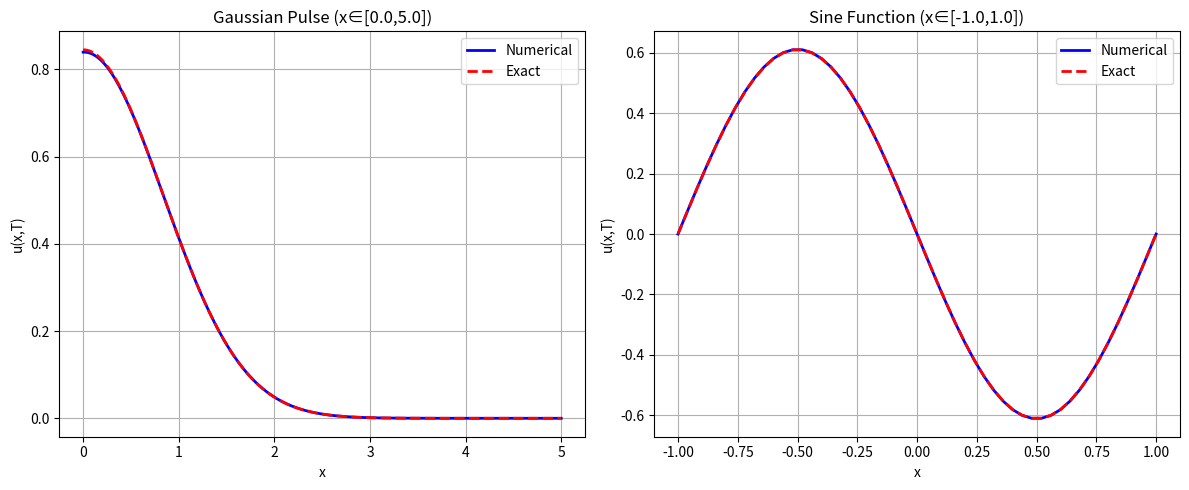

Source code (Python):
import numpy as np
import matplotlib.pyplot as plt

def solve_heat_equation_general(alpha, xmin, xmax, T, Nx, Nt, 
                               initial_condition='gaussian',
                               boundary_left='neumann', boundary_right='neumann'):
    """
    求解一维热传导方程（通用区间版本）
    
    参数:
    alpha: 扩散系数
    xmin: 空间域左边界
    xmax: 空间域右边界
    T: 总时间
    Nx: 空间网格点数
    Nt: 时间步数
    initial_condition: 'gaussian' 或 'sine' 或自定义函数
    boundary_left: 左边界条件 'neumann' 或 'dirichlet'
    boundary_right: 右边界条件 'neumann' 或 'dirichlet'
    """
    L = xmax - xmin  # 区间长度
    dx = L / Nx
    dt = T / Nt
    x = np.linspace(xmin, xmax, Nx+1)
    r = alpha * dt / (dx**2)
    
    # 设置初始条件
    if initial_condition == 'gaussian':
        # 高斯脉冲，中心在x=0附近
        u = np.exp(-x**2)
    elif initial_condition == 'sine':
        # 正弦函数，周期与区间长度匹配
        period = L  # 完整周期长度为L
        u = -np.sin(2*np.pi * (x) / period)
    elif callable(initial_condition):
        # 自定义初始条件函数
        u = initial_condition(x)
    else:
        raise ValueError("初始条件必须是 'gaussian' 或 'sine' 或函数")
    
    # 三对角矩阵系数（内部点）
    n_interior = Nx - 1  # 内部点数
    a = np.full(n_interior, -r/2.0)  # 下对角线
    b = np.full(n_interior, 1.0 + r) # 主对角线  
    c = np.full(n_interior, -r/2.0)  # 上对角线
    
    # 时间推进
    for _ in range(Nt):
        un = u.copy()
        d = np.zeros(n_interior)  # 右端项
        
        # 构建右端项（CN格式的显式部分）
        for i in range(1, Nx):
            j = i - 1  # 内部点索引
            
            # 基本项（标准三点格式）
            if 1 < i < Nx-1:
                d[j] = (r/2.0) * un[i-1] + (1.0 - r) * un[i] + (r/2.0) * un[i+1]
            
            # 左边界邻近点 (i=1)
            elif i == 1:
                term = (1.0 - r) * un[i] + (r/2.0) * un[i+1]
                if boundary_left == 'neumann':
                    # Neumann边界：u[xmin] ≈ u[xmin+dx]
                    term += (r/2.0) * un[i-1]
                elif boundary_left == 'dirichlet':
                    # Dirichlet边界：u[xmin]固定，已包含在un[i-1]中
                    term += (r/2.0) * un[i-1]
                d[j] = term
            
            # 右边界邻近点 (i=Nx-1)
            elif i == Nx-1:
                term = (r/2.0) * un[i-1] + (1.0 - r) * un[i]
                if boundary_right == 'neumann':
                    # Neumann边界：u[xmax] ≈ u[xmax-dx]
                    term += (r/2.0) * un[i+1]
                elif boundary_right == 'dirichlet':
                    # Dirichlet边界：u[xmax]固定，已包含在un[i+1]中
                    term += (r/2.0) * un[i+1]
                d[j] = term
        
        # 应用边界条件到右端项
        if boundary_left == 'neumann':
            # 隐式Neumann边界：u_0 = u_1
            # 对应第一个方程的修正
            d[0] += (r/2.0) * un[0]
        # Dirichlet边界不需要额外修正，因为边界值在un中已经固定
        
        # 追赶法求解三对角系统
        def thomas_solve(a, b, c, d):
            n = len(d)
            c_prime = np.zeros(n-1)
            d_prime = np.zeros(n)
            
            # 前向消元
            c_prime[0] = c[0] / b[0]
            d_prime[0] = d[0] / b[0]
            
            for i in range(1, n):
                if i < n-1:
                    denom = b[i] - a[i] * c_prime[i-1]
                    c_prime[i] = c[i] / denom
                denom = b[i] - a[i] * c_prime[i-1] if i > 0 else b[0]
                d_prime[i] = (d[i] - a[i] * d_prime[i-1]) / denom
            
            # 回代
            x_sol = np.zeros(n)
            x_sol[-1] = d_prime[-1]
            for i in range(n-2, -1, -1):
                x_sol[i] = d_prime[i] - c_prime[i] * x_sol[i+1]
            
            return x_sol
        
        # 求解内部点
        u_interior = thomas_solve(a, b, c, d)
        u[1:Nx] = u_interior
        
        # 更新边界值
        if boundary_left == 'neumann':
            u[0] = u[1]  # Neumann边界条件
        elif boundary_left == 'dirichlet':
            u[0] = 0.0  # 齐次Dirichlet边界，可根据需要修改
        
        if boundary_right == 'neumann':
            u[Nx] = u[Nx-1]  # Neumann边界条件
        elif boundary_right == 'dirichlet':
            u[Nx] = 0.0  # 齐次Dirichlet边界，可根据需要修改
    
    return x, u

def exact_solution_general(x, t, alpha, xmin, xmax, initial_condition='gaussian'):
    """计算解析解（通用区间版本）"""
    L = xmax - xmin
    
    if initial_condition == 'gaussian':
        # 高斯脉冲的解析解（全空间近似）
        return np.exp(-x**2 / (4 * alpha * t + 1)) / np.sqrt(4 * alpha * t + 1)
    elif initial_condition == 'sine':
        # 正弦函数的解析解（有限区间[xmin, xmax]，齐次Dirichlet边界）
        # u(x,0) = -sin(2π(x)/L), 在x=xmin和x=xmax处为0
        return -np.exp(-alpha * (2*np.pi/L)**2 * t) * np.sin(2*np.pi * (x) / L)
    else:
        raise ValueError("初始条件必须是 'gaussian' 或 'sine'")

# ==================== 示例1：高斯脉冲（对称区间） ====================
print("=== 示例1：高斯脉冲（对称区间） ===")
alpha = 0.1
#xmin = -5.0  # 从负值开始
xmin = 0.0  # 从负值开始
xmax = 5.0   # 到正值结束
T = 1.0
Nx = 200
Nt = 1000

# 数值解
x_gauss, u_gauss_num = solve_heat_equation_general(
    alpha=alpha, xmin=xmin, xmax=xmax, T=T, Nx=Nx, Nt=Nt,
    initial_condition='gaussian',
    boundary_left='neumann', boundary_right='neumann'
)

# 解析解
u_gauss_exact = exact_solution_general(x_gauss, T, alpha, xmin, xmax, 'gaussian')

# ==================== 示例2：正弦函数（任意区间） ====================
print("\n=== 示例2：正弦函数（任意区间） ===")
xmin_sine = -1.0
xmax_sine = 1.0  # 区间长度为2.0
T_sine = 0.5
Nx_sine = 50
Nt_sine = 500

# 数值解
x_sine, u_sine_num = solve_heat_equation_general(
    alpha=alpha, xmin=xmin_sine, xmax=xmax_sine, T=T_sine, 
    Nx=Nx_sine, Nt=Nt_sine,
    initial_condition='sine',
    boundary_left='dirichlet', boundary_right='dirichlet'
)

# 解析解
u_sine_exact = exact_solution_general(x_sine, T_sine, alpha, 
                                     xmin_sine, xmax_sine, 'sine')

# ==================== 绘图 ====================
fig, axes = plt.subplots(1, 2, figsize=(12, 5))

# 高斯脉冲（对称区间）
axes[0].plot(x_gauss, u_gauss_num, 'b-', linewidth=2, label='Numerical')
axes[0].plot(x_gauss, u_gauss_exact, 'r--', linewidth=2, label='Exact')
axes[0].set_xlabel('x')
axes[0].set_ylabel('u(x,T)')
axes[0].set_title(f'Gaussian Pulse (x∈[{xmin},{xmax}])')
axes[0].legend()
axes[0].grid(True)

# 正弦函数（任意区间）
axes[1].plot(x_sine, u_sine_num, 'b-', linewidth=2, label='Numerical')
axes[1].plot(x_sine, u_sine_exact, 'r--', linewidth=2, label='Exact')
axes[1].set_xlabel('x')
axes[1].set_ylabel('u(x,T)')
axes[1].set_title(f'Sine Function (x∈[{xmin_sine},{xmax_sine}])')
axes[1].legend()
axes[1].grid(True)

plt.tight_layout()
plt.show()

# ==================== 误差分析 ====================
print(f"\n高斯脉冲最大绝对误差: {np.max(np.abs(u_gauss_num - u_gauss_exact)):.6e}")
print(f"正弦函数最大绝对误差: {np.max(np.abs(u_sine_num - u_sine_exact)):.6e}")

# ==================== 验证区间参数 ====================
print(f"\n验证区间设置:")
print(f"高斯脉冲: x范围 = [{x_gauss[0]:.2f}, {x_gauss[-1]:.2f}], 点数 = {len(x_gauss)}")
print(f"正弦函数: x范围 = [{x_sine[0]:.2f}, {x_sine[-1]:.2f}], 点数 = {len(x_sine)}")
